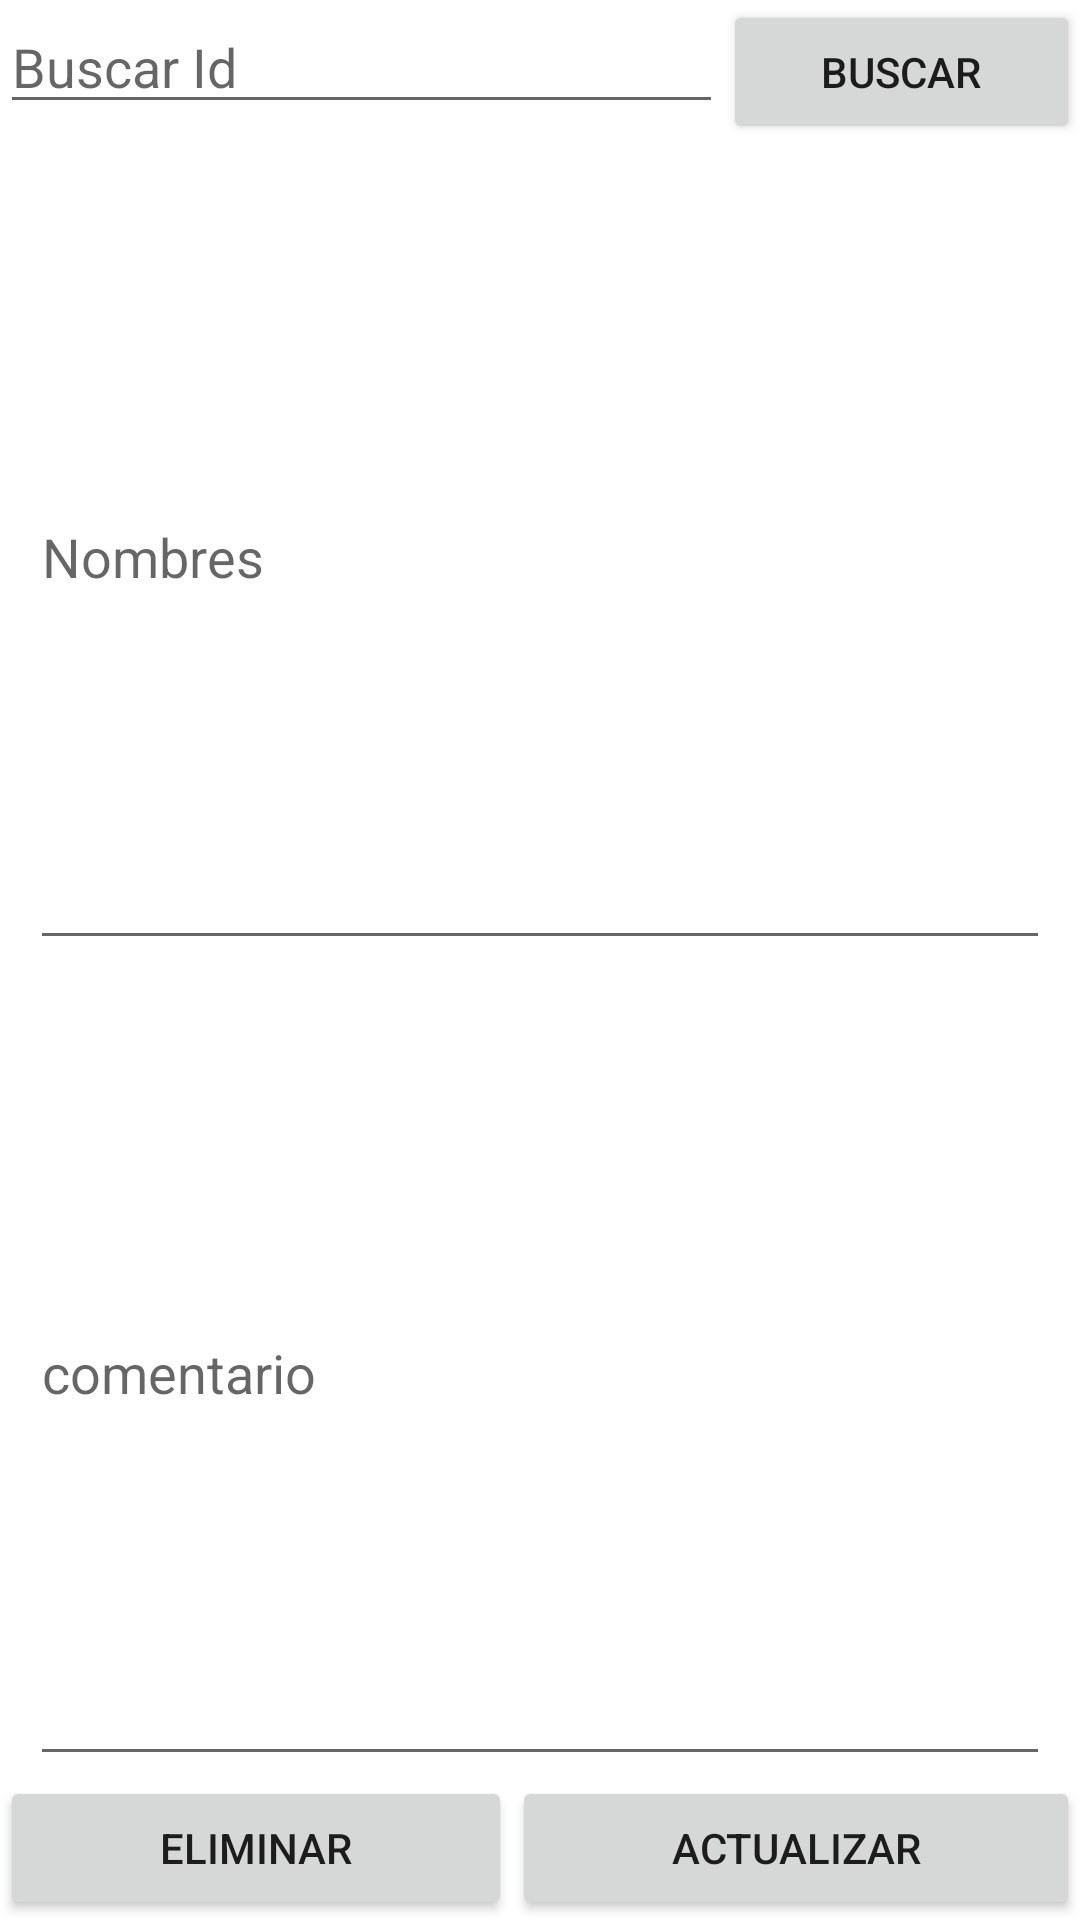

Here is an Android app screen rendered from its layout file. Give the layout XML and the strings, colors and styles it references.
<!-- AndroidManifest.xml: application theme Theme.PM012PP1 -->
<!-- res/layout/activity_consulta.xml -->
<?xml version="1.0" encoding="utf-8"?>
<LinearLayout xmlns:android="http://schemas.android.com/apk/res/android"
    xmlns:app="http://schemas.android.com/apk/res-auto"
    xmlns:tools="http://schemas.android.com/tools"
    android:layout_width="match_parent"
    android:layout_height="wrap_content"
    android:orientation="vertical"
    tools:context=".ActivityConsulta">

    <LinearLayout
        android:id="@+id/linearlayout2"
        android:layout_width="match_parent"
        android:layout_height="wrap_content"
        android:orientation="horizontal">

        <EditText
            android:id="@+id/txtcid"
            android:layout_width="wrap_content"
            android:layout_height="wrap_content"
            android:layout_weight="1"
            android:ems="10"
            android:inputType="textPersonName"
            android:text=""
            android:hint="Buscar Id"/>

        <Button
            android:id="@+id/btnbuscar2"
            android:layout_width="wrap_content"
            android:layout_height="wrap_content"
            android:layout_weight="1"
            android:text="@string/texto_buscar" />

    </LinearLayout>

    <EditText
        android:id="@+id/txtcnombres2"
        android:layout_width="match_parent"
        android:layout_height="wrap_content"
        android:layout_weight="1"
        android:ems="10"
        android:layout_marginLeft="10dp"
        android:layout_marginRight="10dp"
        android:inputType="textPersonName"
        android:text=""
        android:hint="Nombres"/>


    <EditText
        android:id="@+id/txtccomentario"
        android:layout_width="match_parent"
        android:layout_height="wrap_content"
        android:layout_marginLeft="10dp"
        android:layout_marginRight="10dp"
        android:layout_weight="1"
        android:ems="10"
        android:hint="comentario"
        android:inputType="textPersonName"
        android:text="" />

    <LinearLayout
        android:id="@+id/linearlayout3"
        android:layout_width="match_parent"
        android:layout_height="wrap_content"
        android:orientation="horizontal">

        <Button
            android:id="@+id/btneliminar"
            android:layout_width="wrap_content"
            android:layout_height="wrap_content"
            android:layout_weight="1"
            android:text="@string/texto_eliminar" />

        <Button
            android:id="@+id/btnactualizar"
            android:layout_width="wrap_content"
            android:layout_height="wrap_content"
            android:layout_weight="1"
            android:text="@string/texto_actualizar" />

    </LinearLayout>

</LinearLayout>
<!-- resources referenced by this layout -->
<resources>
  <string name="texto_actualizar">Actualizar</string>
  <string name="texto_buscar">Buscar</string>
  <string name="texto_eliminar">Eliminar</string>
  <style name="Theme.PM012PP1" parent="Theme.MaterialComponents.DayNight.DarkActionBar">
          
          <item name="colorPrimary">@color/purple_500</item>
          <item name="colorPrimaryVariant">@color/purple_700</item>
          <item name="colorOnPrimary">@color/white</item>
          
          <item name="colorSecondary">@color/teal_200</item>
          <item name="colorSecondaryVariant">@color/teal_700</item>
          <item name="colorOnSecondary">@color/black</item>
          
          <item name="android:statusBarColor" tools:targetApi="l">?attr/colorPrimaryVariant</item>
          
      </style>
  <!-- not gathered from this repository: default colours our renderer supplied (Android Studio template values) -->
  <color name="purple_500">#FF6200EE</color>
  <color name="purple_700">#FF3700B3</color>
  <color name="teal_200">#FF03DAC5</color>
  <color name="teal_700">#FF018786</color>
  <color name="black">#FF000000</color>
  <color name="white">#FFFFFFFF</color>
</resources>
